Run: headless pygame with SDL's dummy video driver; simulated clock (each Clock.tick advances the game by its frame time, no real sleeping); random seed 0; keys injected as events and as key.get_pressed() state; no mouse input; restart key R tapped at the start of phases 3 and 4.
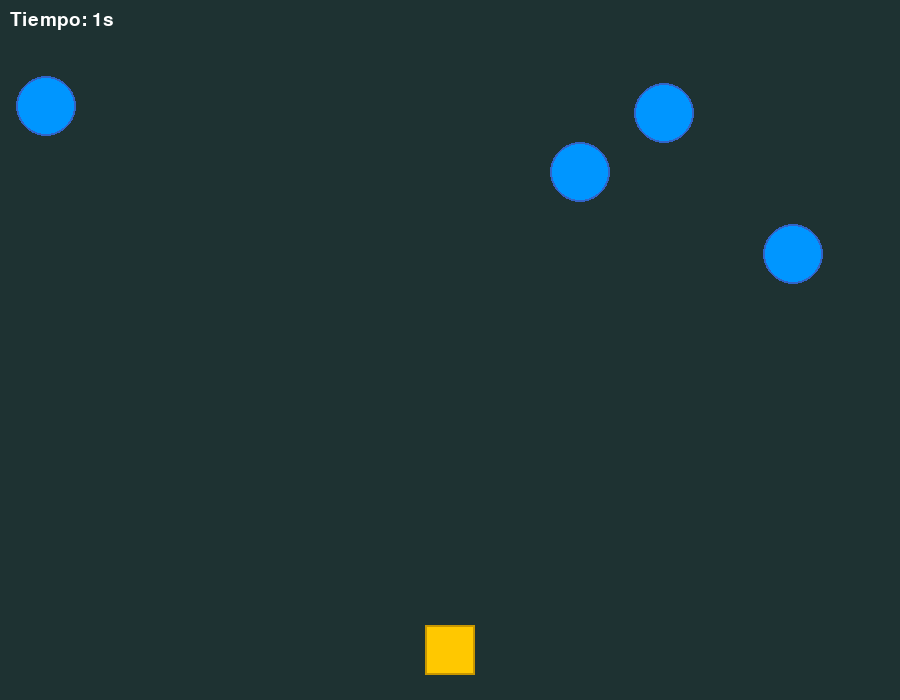
Frame 1 of 4 · flips 1–60 · no input
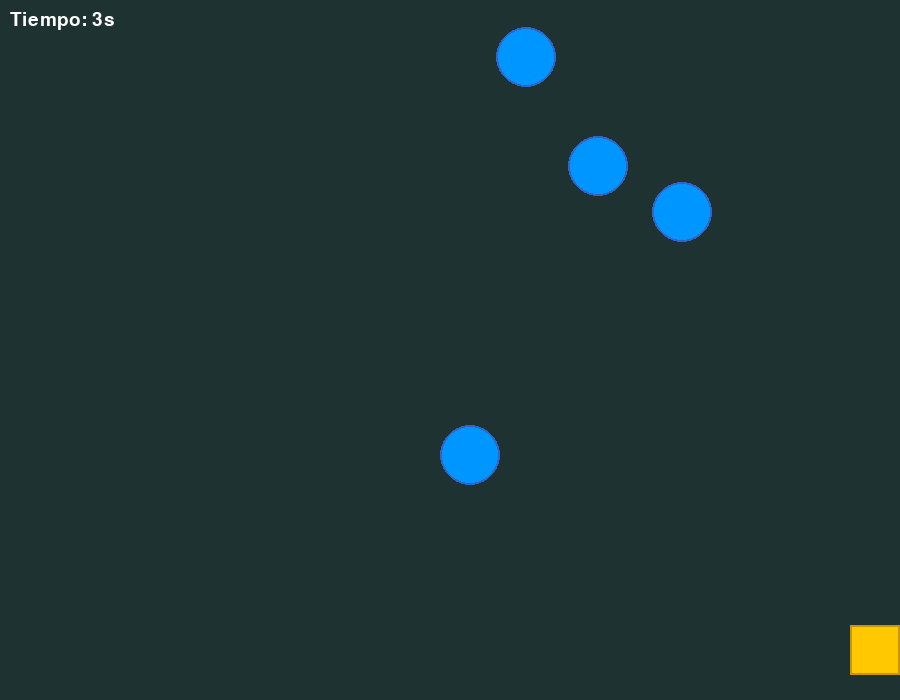
Frame 2 of 4 · flips 61–180 · tapped SPACE, RETURN · held RIGHT (→), D
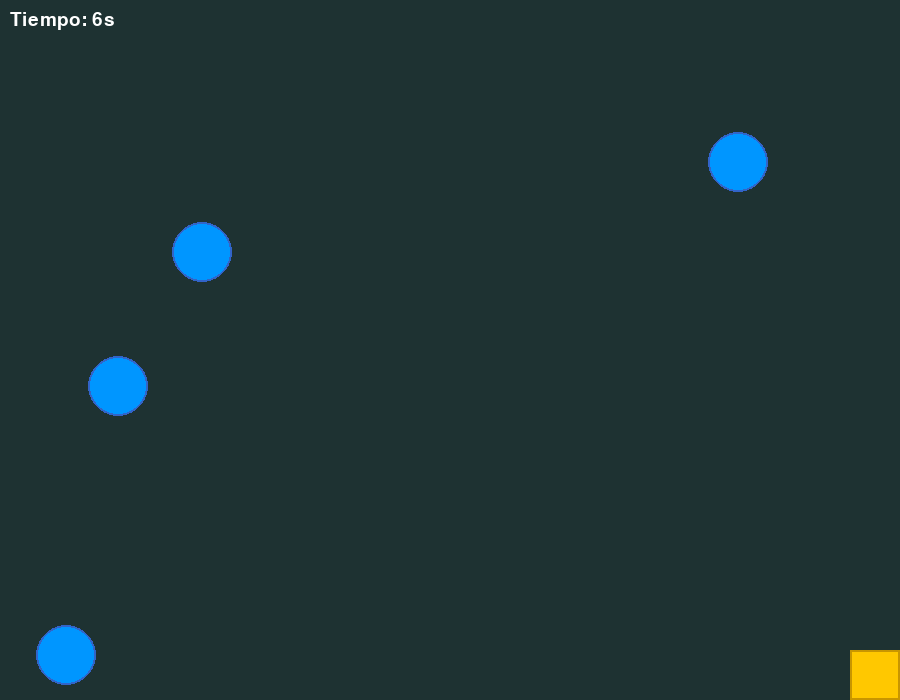
Frame 3 of 4 · flips 181–300 · tapped R · held DOWN (↓), S
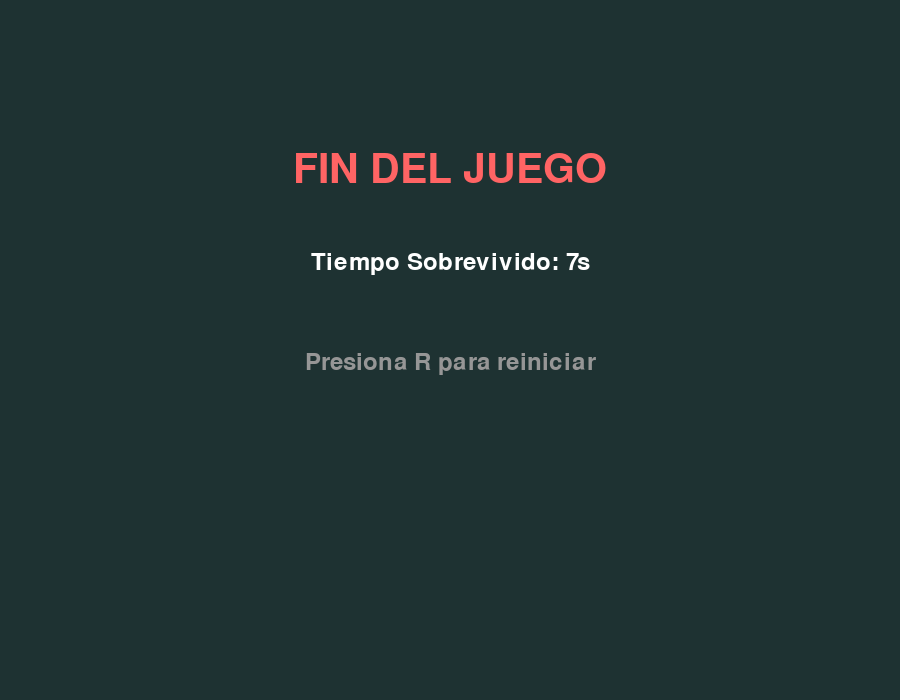
Frame 4 of 4 · flips 301–420 · tapped R · held LEFT (←), A, UP (↑), W

The pygame program that drew these frames:

"""
Juego de evasión: mueve un rectángulo para evitar círculos móviles. (FINAL)

El jugador (RECTÁNGULO) debe evitar los círculos enemigos móviles.
Si colisiona, el juego termina y puede ser reiniciado con la tecla R.
"""

import sys
import random
import pygame

# Configuración
WIDTH, HEIGHT = 900, 700
FPS = 50

# Jugador (RECTÁNGULO - Requerimiento cumplido)
PLAYER_W, PLAYER_H = 50, 50  # Tamaño del rectángulo
PLAYER_SPEED = 6
PLAYER_COLOR = (255, 200, 0)  # Jugador amarillo

# Círculos enemigos
ENEMY_RADIUS = 30
ENEMY_SPEED = 4
ENEMY_COLOR = (0, 150, 255)  # Enemigos azules
INITIAL_ENEMIES = 4

BACKGROUND_COLOR = (30, 50, 50)

pygame.init()


def create_enemy_data(existing_enemies: list) -> dict:
    """Genera un nuevo círculo en posición aleatoria, evitando superposición."""
    while True:
        x = random.randint(ENEMY_RADIUS, WIDTH - ENEMY_RADIUS)
        y = random.randint(ENEMY_RADIUS, HEIGHT // 3)

        # Verificar que no solape con otros enemigos
        valid = True
        for enemy in existing_enemies:
            dist = ((x - enemy['x']) ** 2 + (y - enemy['y']) ** 2) ** 0.5
            if dist < ENEMY_RADIUS * 3.5:
                valid = False
                break

        if valid:
            break

    direction = random.choice([-1, 1])
    return {
        'x': float(x),
        'y': float(y),
        'vx': ENEMY_SPEED * direction,
        'vy': random.uniform(-1, 1) * 2.0,
    }


def check_collision(player_rect: pygame.Rect, enemies: list) -> bool:
    """Verifica si el jugador (RECTÁNGULO) colisiona con algún círculo (CÍRCULO)."""
    for enemy in enemies:
        # Centro del círculo
        circle_center = (enemy['x'], enemy['y'])

        # Punto más cercano del rectángulo al círculo (lógica de colisión Rect-Circle)
        closest_x = max(player_rect.left, min(
            circle_center[0], player_rect.right))
        closest_y = max(player_rect.top, min(
            circle_center[1], player_rect.bottom))

        # Distancia
        dx = circle_center[0] - closest_x
        dy = circle_center[1] - closest_y
        distance = (dx ** 2 + dy ** 2) ** 0.5

        if distance < ENEMY_RADIUS:
            return True

    return False


def main():
    screen = pygame.display.set_mode((WIDTH, HEIGHT))
    pygame.display.set_caption("Evasión (Jugador Rectángulo)")
    clock = pygame.time.Clock()

    game_over = False
    score_frames = 0

    # Jugador (RECTÁNGULO)
    player_x = WIDTH // 2 - PLAYER_W // 2
    player_y = HEIGHT - 50 - PLAYER_H // 2

    # Enemigos
    enemies = [create_enemy_data([]) for _ in range(INITIAL_ENEMIES)]

    running = True
    while running:
        for event in pygame.event.get():
            if event.type == pygame.QUIT:
                running = False
            elif event.type == pygame.KEYDOWN:
                if event.key == pygame.K_ESCAPE:
                    running = False

        if not game_over:
            # Input del jugador
            keys = pygame.key.get_pressed()
            move_speed = PLAYER_SPEED

            # Aceleración con Shift
            if keys[pygame.K_LSHIFT] or keys[pygame.K_RSHIFT]:
                move_speed *= 2

            # Movimiento del rectángulo
            if keys[pygame.K_a] or keys[pygame.K_LEFT]:
                player_x -= move_speed
            if keys[pygame.K_d] or keys[pygame.K_RIGHT]:
                player_x += move_speed
            if keys[pygame.K_w] or keys[pygame.K_UP]:
                player_y -= move_speed
            if keys[pygame.K_s] or keys[pygame.K_DOWN]:
                player_y += move_speed

            # Limitar jugador en pantalla
            player_x = max(0, min(player_x, WIDTH - PLAYER_W))
            player_y = max(0, min(player_y, HEIGHT - PLAYER_H))

            # Actualizar enemigos (lógica sin cambios)
            for enemy in enemies:
                enemy['x'] += enemy['vx']
                enemy['y'] += enemy['vy']

                if enemy['x'] - ENEMY_RADIUS < 0 or enemy['x'] + ENEMY_RADIUS > WIDTH:
                    enemy['vx'] *= -1
                if enemy['y'] - ENEMY_RADIUS < 0 or enemy['y'] + ENEMY_RADIUS > HEIGHT:
                    enemy['vy'] *= -1

                enemy['x'] = max(ENEMY_RADIUS, min(
                    enemy['x'], WIDTH - ENEMY_RADIUS))
                enemy['y'] = max(ENEMY_RADIUS, min(
                    enemy['y'], HEIGHT - ENEMY_RADIUS))

            # Verificar colisión
            player_rect = pygame.Rect(player_x, player_y, PLAYER_W, PLAYER_H)
            if check_collision(player_rect, enemies):
                game_over = True
                print(
                    f"¡Colisión! Score final: {score_frames // FPS} segundos")

        # Dibujado
        screen.fill(BACKGROUND_COLOR)

        if not game_over:
            # Dibujar jugador (RECTÁNGULO)
            player_rect = pygame.Rect(player_x, player_y, PLAYER_W, PLAYER_H)
            pygame.draw.rect(screen, PLAYER_COLOR, player_rect)
            pygame.draw.rect(screen, (200, 150, 0), player_rect, 2)

            # Dibujar enemigos (Círculos)
            for enemy in enemies:
                pygame.draw.circle(screen, ENEMY_COLOR, (int(
                    enemy['x']), int(enemy['y'])), ENEMY_RADIUS)
                pygame.draw.circle(screen, (50, 100, 200), (int(
                    enemy['x']), int(enemy['y'])), ENEMY_RADIUS, 2)

            score_frames += 1
        else:
            # Pantalla de game over
            font_large = pygame.font.Font(None, 60)
            font_small = pygame.font.Font(None, 36)

            text_gameover = font_large.render(
                "FIN DEL JUEGO", True, (255, 100, 100))
            text_score = font_small.render(
                f"Tiempo Sobrevivido: {score_frames // FPS}s", True, (255, 255, 255))
            text_restart = font_small.render(
                "Presiona R para reiniciar", True, (150, 150, 150))

            screen.blit(text_gameover, (WIDTH // 2 -
                        text_gameover.get_width() // 2, 150))
            screen.blit(text_score, (WIDTH // 2 -
                        text_score.get_width() // 2, 250))
            screen.blit(text_restart, (WIDTH // 2 -
                        text_restart.get_width() // 2, 350))

            keys = pygame.key.get_pressed()
            # Reiniciar con R
            if keys[pygame.K_r]:
                game_over = False
                score_frames = 0
                player_x = WIDTH // 2 - PLAYER_W // 2
                player_y = HEIGHT - 50 - PLAYER_H // 2
                enemies = [create_enemy_data([])
                           for _ in range(INITIAL_ENEMIES)]

        # Mostrar score/tiempo en pantalla
        if not game_over:
            font = pygame.font.Font(None, 28)
            time_text = font.render(
                f"Tiempo: {score_frames // FPS}s", True, (255, 255, 255))
            screen.blit(time_text, (10, 10))

        pygame.display.flip()
        clock.tick(FPS)

    pygame.quit()


if __name__ == "__main__":
    main()
